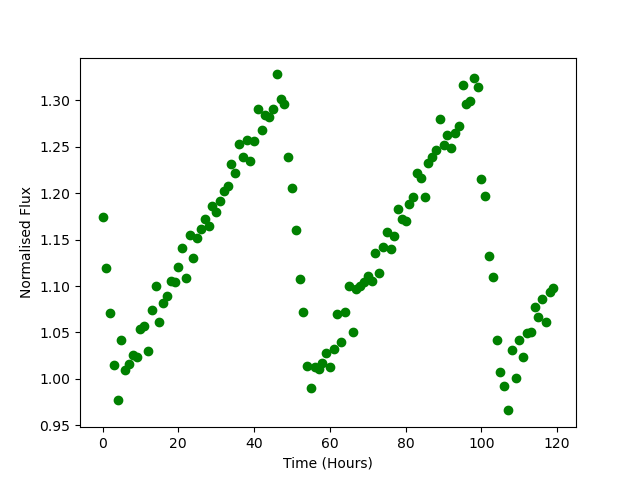

Data behind this chart, as committed beside it:
Time, Flux
0.0, 1.174
1.0, 1.119
2.0, 1.071
3.0, 1.015
4.0, 0.9768
5.0, 1.042
6.0, 1.009
7.0, 1.016
8.0, 1.026
9.0, 1.024
10.0, 1.054
11.0, 1.057
12.0, 1.03
13.0, 1.074
14.0, 1.1
15.0, 1.061
16.0, 1.082
17.0, 1.089
18.0, 1.105
19.0, 1.105
20.0, 1.12
21.0, 1.141
22.0, 1.109
23.0, 1.155
24.0, 1.13
25.0, 1.151
26.0, 1.162
27.0, 1.173
28.0, 1.164
29.0, 1.187
30.0, 1.179
31.0, 1.192
32.0, 1.202
33.0, 1.208
34.0, 1.232
35.0, 1.222
36.0, 1.253
37.0, 1.239
38.0, 1.257
39.0, 1.235
40.0, 1.256
41.0, 1.29
42.0, 1.268
43.0, 1.284
44.0, 1.282
45.0, 1.291
46.0, 1.328
47.0, 1.302
48.0, 1.296
49.0, 1.239
50.0, 1.206
51.0, 1.161
52.0, 1.107
53.0, 1.072
54.0, 1.014
55.0, 0.9904
56.0, 1.013
57.0, 1.011
58.0, 1.017
59.0, 1.028
... 60 more rows
